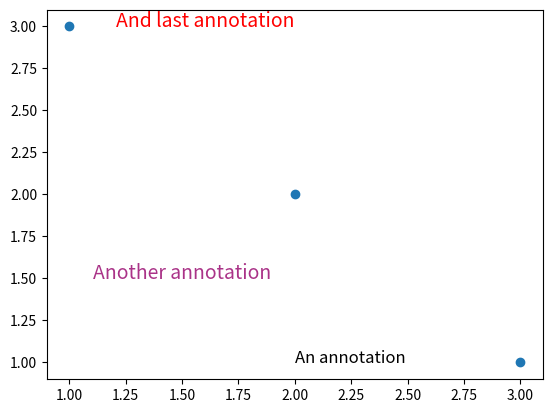

This chart was generated by the following Python code:
"""

# Anotaciones

Las anotaciones son esenciales: permiten dar contexto, enfasis, y guiar la interpretación del lector. Permiten dar contexto y anotar solo algunos casos y outliers que queremos que destaquen.

Opciones en matplotlib:
- `ax.text()` y `fig.text()`: anotaciones generales
- `plt.title()` y `ax.set_title()`: titulos
- `ax.set_xlabel()` y `ax.set_ylabel()`: para los nombres de los ejes
- `ax.annotate()` para combinar texto con flechas!!!

Strong opinion: use only `ax.text` and `fig.text`. It's all you need, they encompass the other methods.

Notas personales:
- No es claro cómo realiza la rotación.
- Propiedades del bbox se deben pasar en un diccionario aparte.
- La posición del texto se indica respecto al texto, no al bounding box.

"""

import matplotlib.pyplot as plt

fig, ax = plt.subplots()
ax.scatter([1, 2, 3], [3, 2, 1])

ax.text(x=2, y=1, s="An annotation", size=12, color="black", ha="left")
ax.text(x=1.5, y=1.5, s="Another annotation", size=14, color="#AA3388", ha="center")

# Or with unpacking
text_style = dict(size=14, color="red", ha="right")
ax.text(x=2, y=3, s="And last annotation", **text_style)

plt.show()